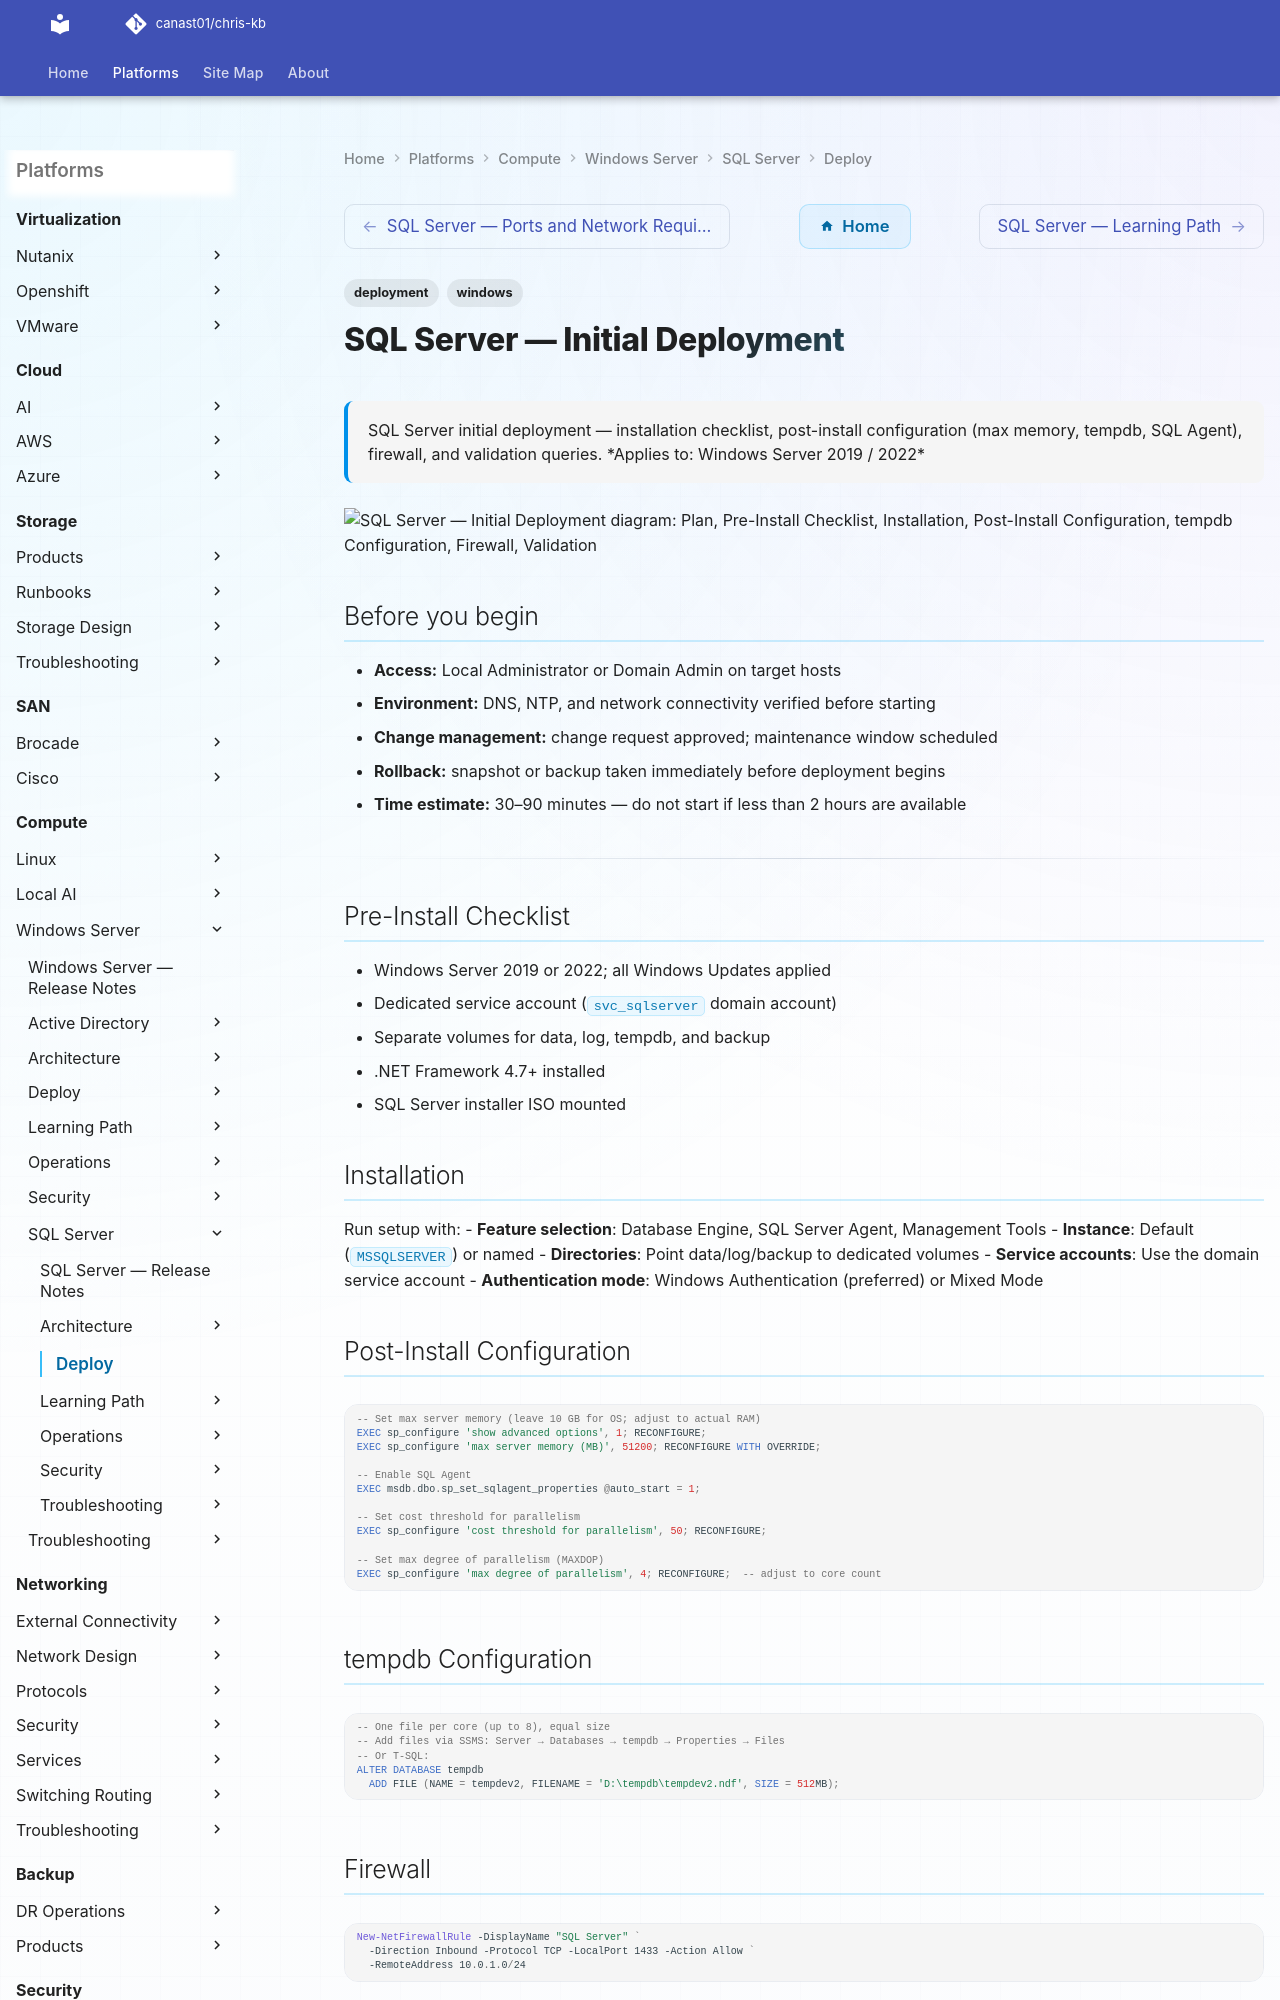

repository: canast01/chris-kb · page: compute/windows-server/sql-server/deploy/index.html · generator: mkdocs

---
tags:
  - deployment
  - windows
search:
  boost: 1.5
description: "SQL Server initial deployment — installation checklist, post-install configuration (max memory, tempdb, SQL Agent), firewall, and validation queries."
---
# SQL Server — Initial Deployment

<div class="kb-summary">
SQL Server initial deployment — installation checklist, post-install configuration (max memory, tempdb, SQL Agent), firewall, and validation queries.

*Applies to: Windows Server 2019 / 2022*
</div>

```d2
direction: right

plan: "Plan" {shape: oval}
preinstall_checklist: "Pre-Install Checklist" {shape: rectangle}
installation: "Installation" {shape: rectangle}
postinstall_configuration: "Post-Install Configuration" {shape: rectangle}
tempdb_configuration: "tempdb Configuration" {shape: rectangle}
firewall: "Firewall" {shape: rectangle}
validation: "Validation" {shape: rectangle}
validate: "Validate" {shape: oval}

plan -> preinstall_checklist
preinstall_checklist -> installation
installation -> postinstall_configuration
postinstall_configuration -> tempdb_configuration
tempdb_configuration -> firewall
firewall -> validation
validation -> validate
```

## Before you begin

- **Access:** Local Administrator or Domain Admin on target hosts
- **Environment:** DNS, NTP, and network connectivity verified before starting
- **Change management:** change request approved; maintenance window scheduled
- **Rollback:** snapshot or backup taken immediately before deployment begins
- **Time estimate:** 30–90 minutes — do not start if less than 2 hours are available

---

## Pre-Install Checklist

- Windows Server 2019 or 2022; all Windows Updates applied
- Dedicated service account (`svc_sqlserver` domain account)
- Separate volumes for data, log, tempdb, and backup
- .NET Framework 4.7+ installed
- SQL Server installer ISO mounted
